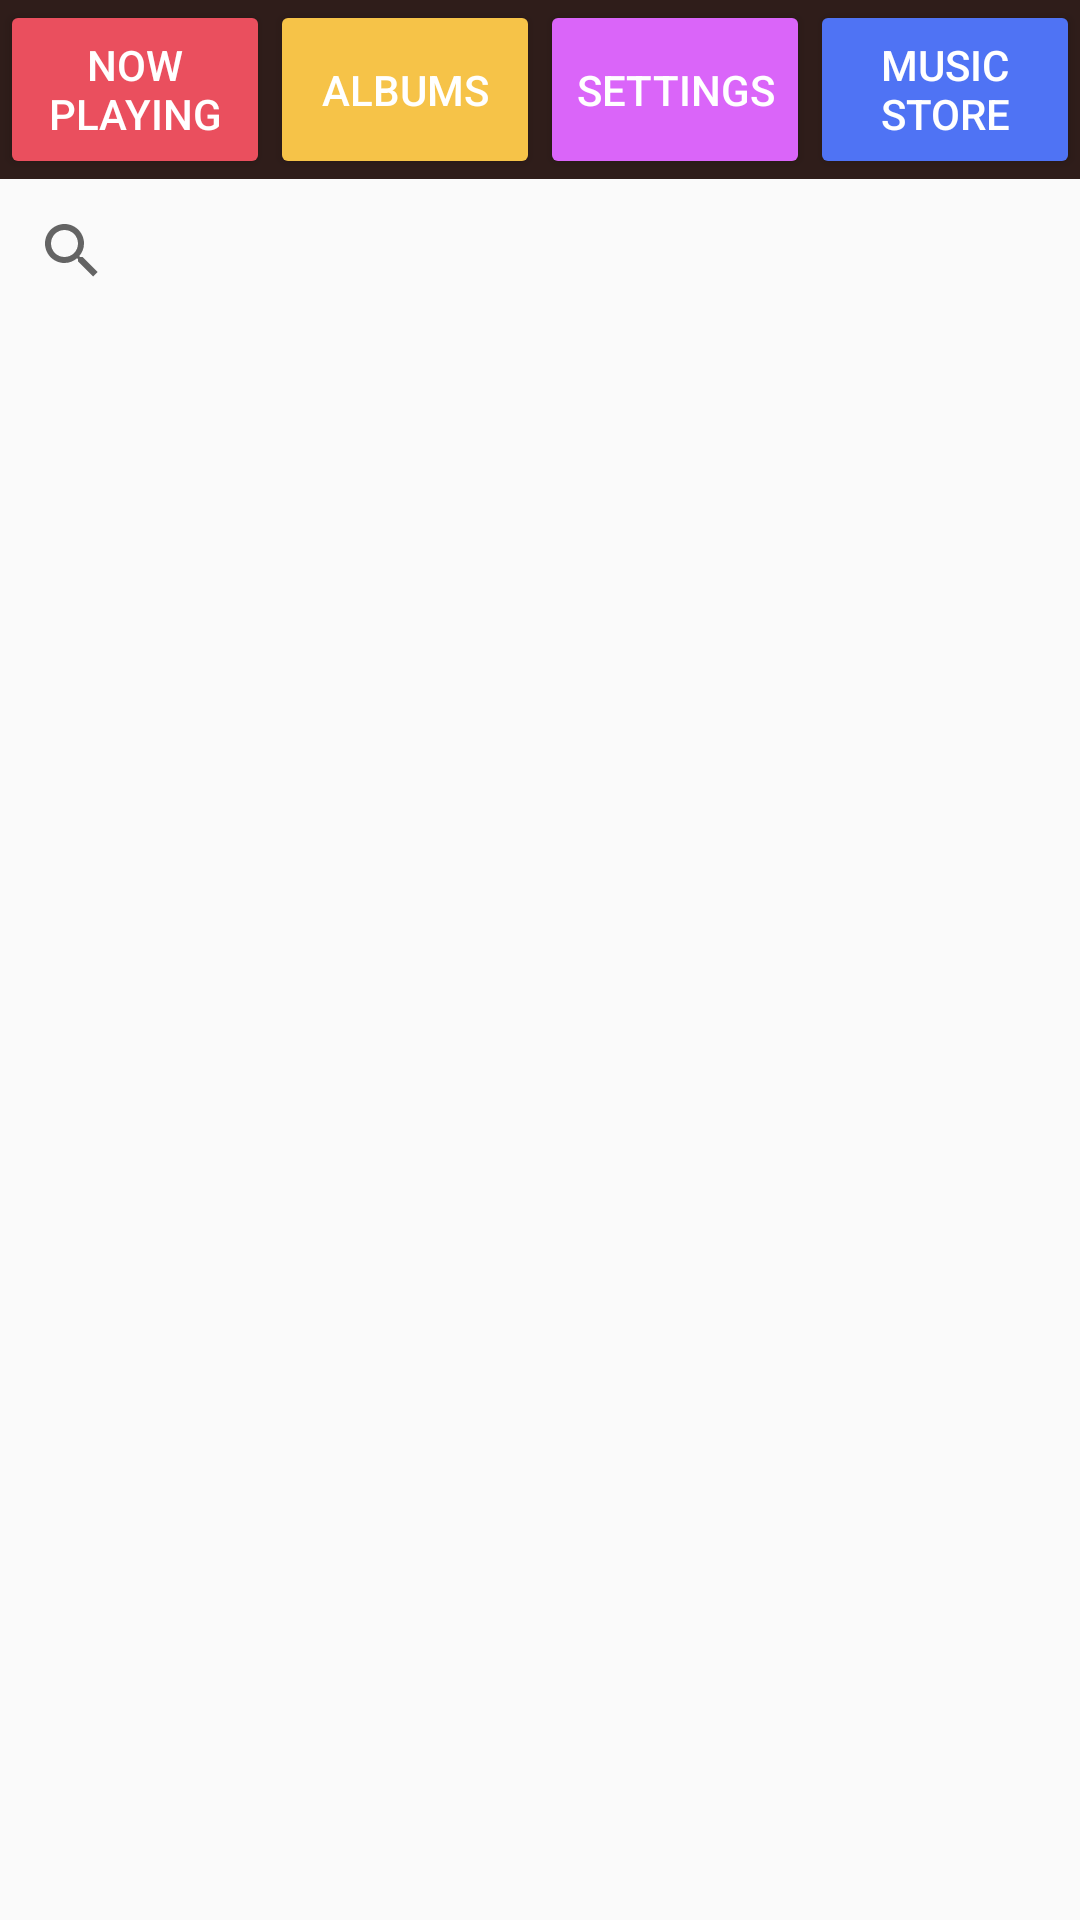

Reconstruct the res/layout file that produces this screen, plus the resources it refers to.
<!-- AndroidManifest.xml: application theme AppTheme -->
<!-- res/layout/activity_artist.xml -->
<?xml version="1.0" encoding="utf-8"?>
<LinearLayout xmlns:android="http://schemas.android.com/apk/res/android"
    xmlns:tools="http://schemas.android.com/tools"
    android:layout_width="match_parent"
    android:layout_height="match_parent"
    android:orientation="vertical">

    <LinearLayout
        android:id="@+id/settingsTopMenu"
        android:layout_width="match_parent"
        android:layout_height="wrap_content"
        android:background="@color/primary_dark_color"
        android:orientation="horizontal">

        <Button
            android:id="@+id/settingsMenuNowPlaying"
            android:layout_width="0dp"
            android:layout_height="match_parent"
            android:layout_weight="1"
            android:backgroundTint="@color/category_now_is_playing"
            android:text="@string/now_playing_name"
            android:textColor="@android:color/white" />

        <Button
            android:id="@+id/settingsMenuAlbums"
            android:layout_width="0dp"
            android:layout_height="match_parent"
            android:layout_weight="1"
            android:backgroundTint="@color/category_albums"
            android:text="@string/albums_name"
            android:textColor="@android:color/white" />

        <Button
            android:id="@+id/settingsTopMenuSettings"
            android:layout_width="0dp"
            android:layout_height="match_parent"
            android:layout_weight="1"
            android:backgroundTint="@color/category_settings"
            android:text="@string/settings_name"
            android:textColor="@android:color/white" />


        <Button
            android:id="@+id/settingsMenuMusicStore"
            android:layout_width="0dp"
            android:layout_height="match_parent"
            android:layout_weight="1"
            android:backgroundTint="@color/category_music_store"
            android:text="@string/music_store_name"
            android:textColor="@android:color/white" />
    </LinearLayout>


        <LinearLayout
            android:layout_width="match_parent"
            android:layout_height="match_parent"
            android:orientation="vertical">

            <SearchView
                android:id="@+id/searchViewForArtist"
                android:layout_width="match_parent"
                android:layout_height="wrap_content"
                android:iconifiedByDefault="true"
                android:queryHint="Search" />

            
            <ListView
                android:id="@+id/artistList"
                android:layout_width="match_parent"
                android:layout_height="match_parent">

            </ListView>



        </LinearLayout>



</LinearLayout>
<!-- resources referenced by this layout -->
<resources>
  <color name="category_albums">#f6c348</color>
  <color name="category_music_store">#4f73f4</color>
  <color name="category_now_is_playing">#ea4f5e</color>
  <color name="category_settings">#da65f9</color>
  <color name="primary_dark_color">#2F1D1A</color>
  <string name="albums_name">Albums</string>
  <string name="music_store_name">Music Store</string>
  <string name="now_playing_name">Now playing</string>
  <string name="settings_name">Settings</string>
  <style name="AppTheme" parent="Theme.AppCompat.Light.DarkActionBar">
          
          <item name="colorPrimary">@color/primary_color</item>
          <item name="colorPrimaryDark">@color/primary_dark_color</item>
  
      </style>
  <color name="primary_color">#da65f9</color>
</resources>
